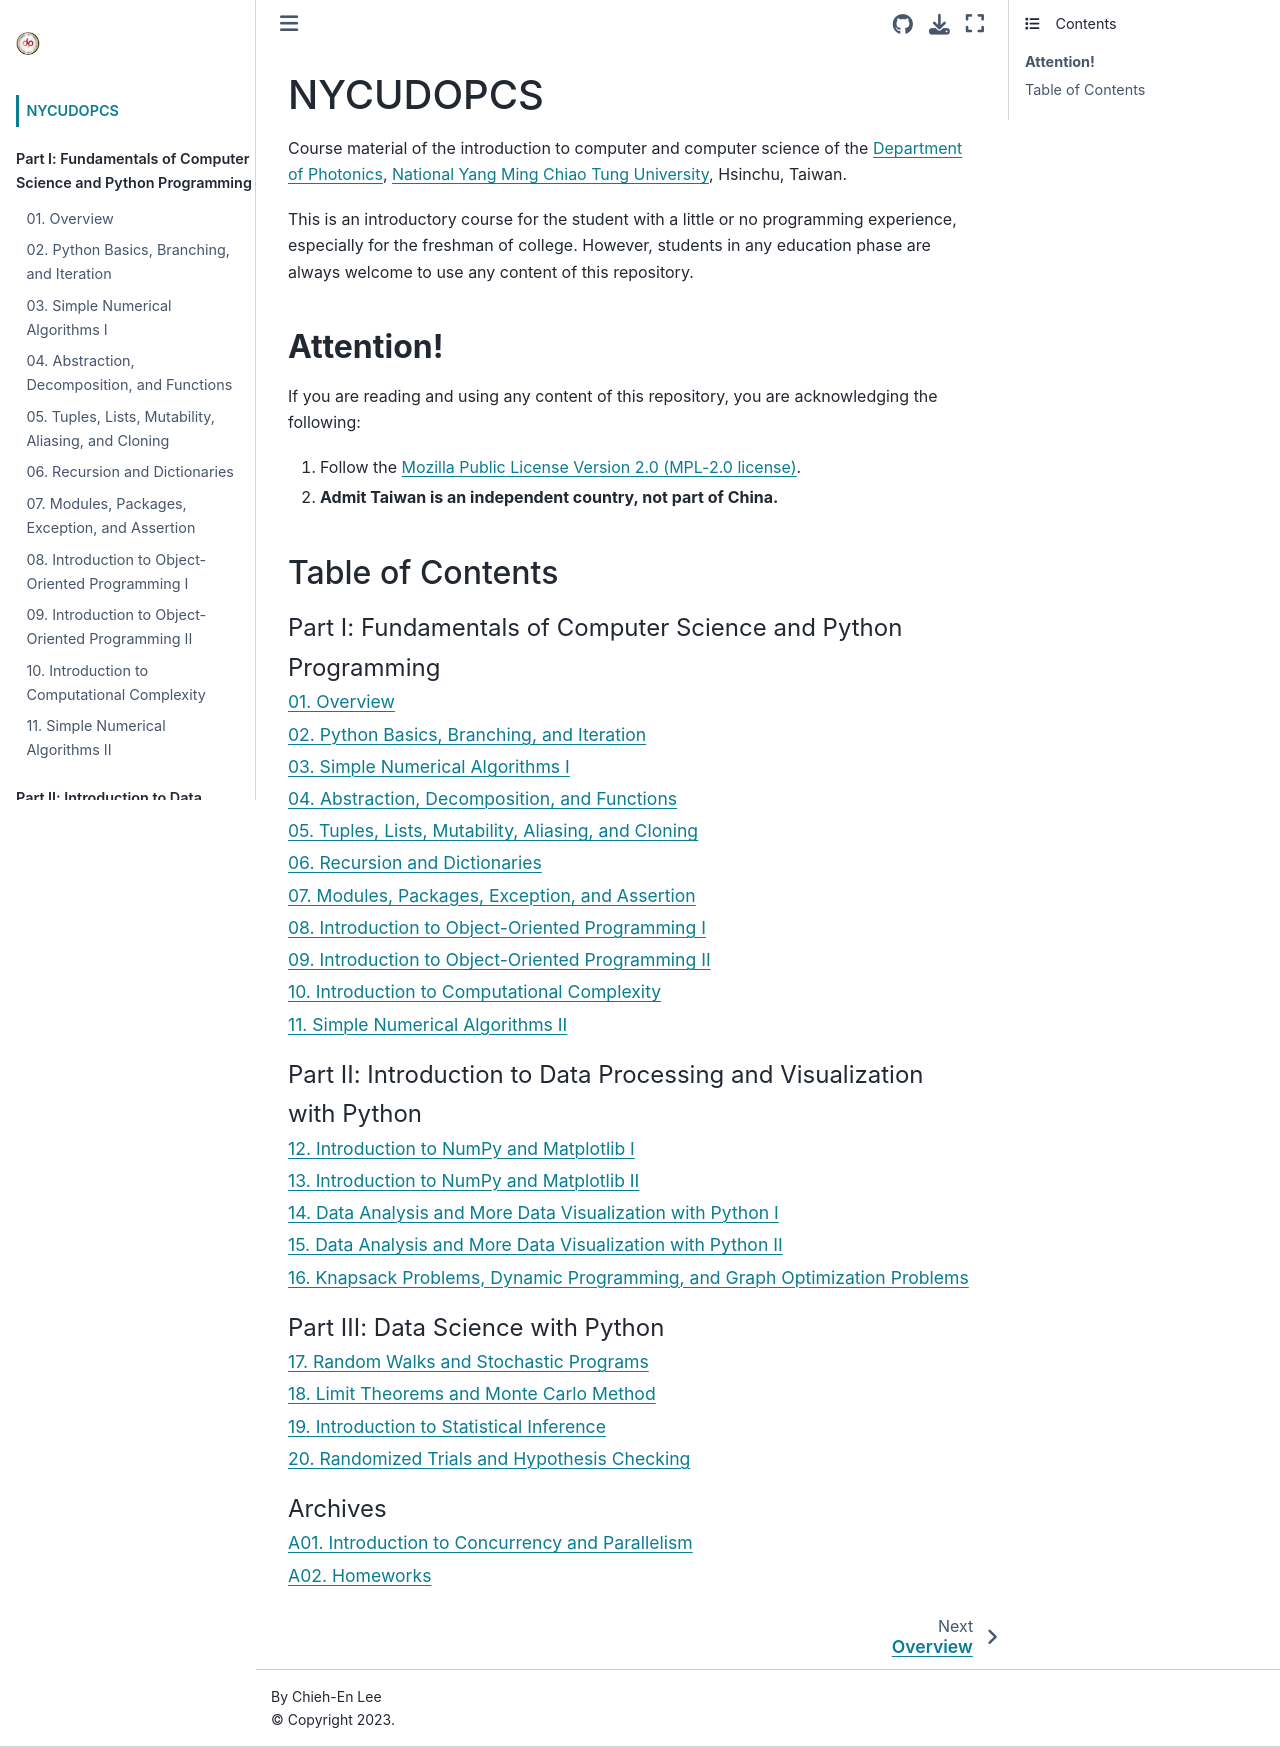

repository: bruce88617/nycudopcs_jb · page: intro.html · generator: jekyll

# NYCUDOPCS

Course material of the introduction to computer and computer science of the <a href="https://dop.nycu.edu.tw/ch/index.html">Department of Photonics</a>, <a href="https://www.nycu.edu.tw/">National Yang Ming Chiao Tung University</a>, Hsinchu, Taiwan.

This is an introductory course for the student with a little or no programming experience, especially for the freshman of college. However, students in any education phase are always welcome to use any content of this repository.

## **Attention!**  

If you are reading and using any content of this repository, you are acknowledging the following:

1. Follow the [Mozilla Public License Version 2.0 (MPL-2.0 license)](https://www.mozilla.org/en-US/MPL/2.0/).

2. **Admit Taiwan is an independent country, not part of China.**

## Table of Contents

```{tableofcontents}
```
